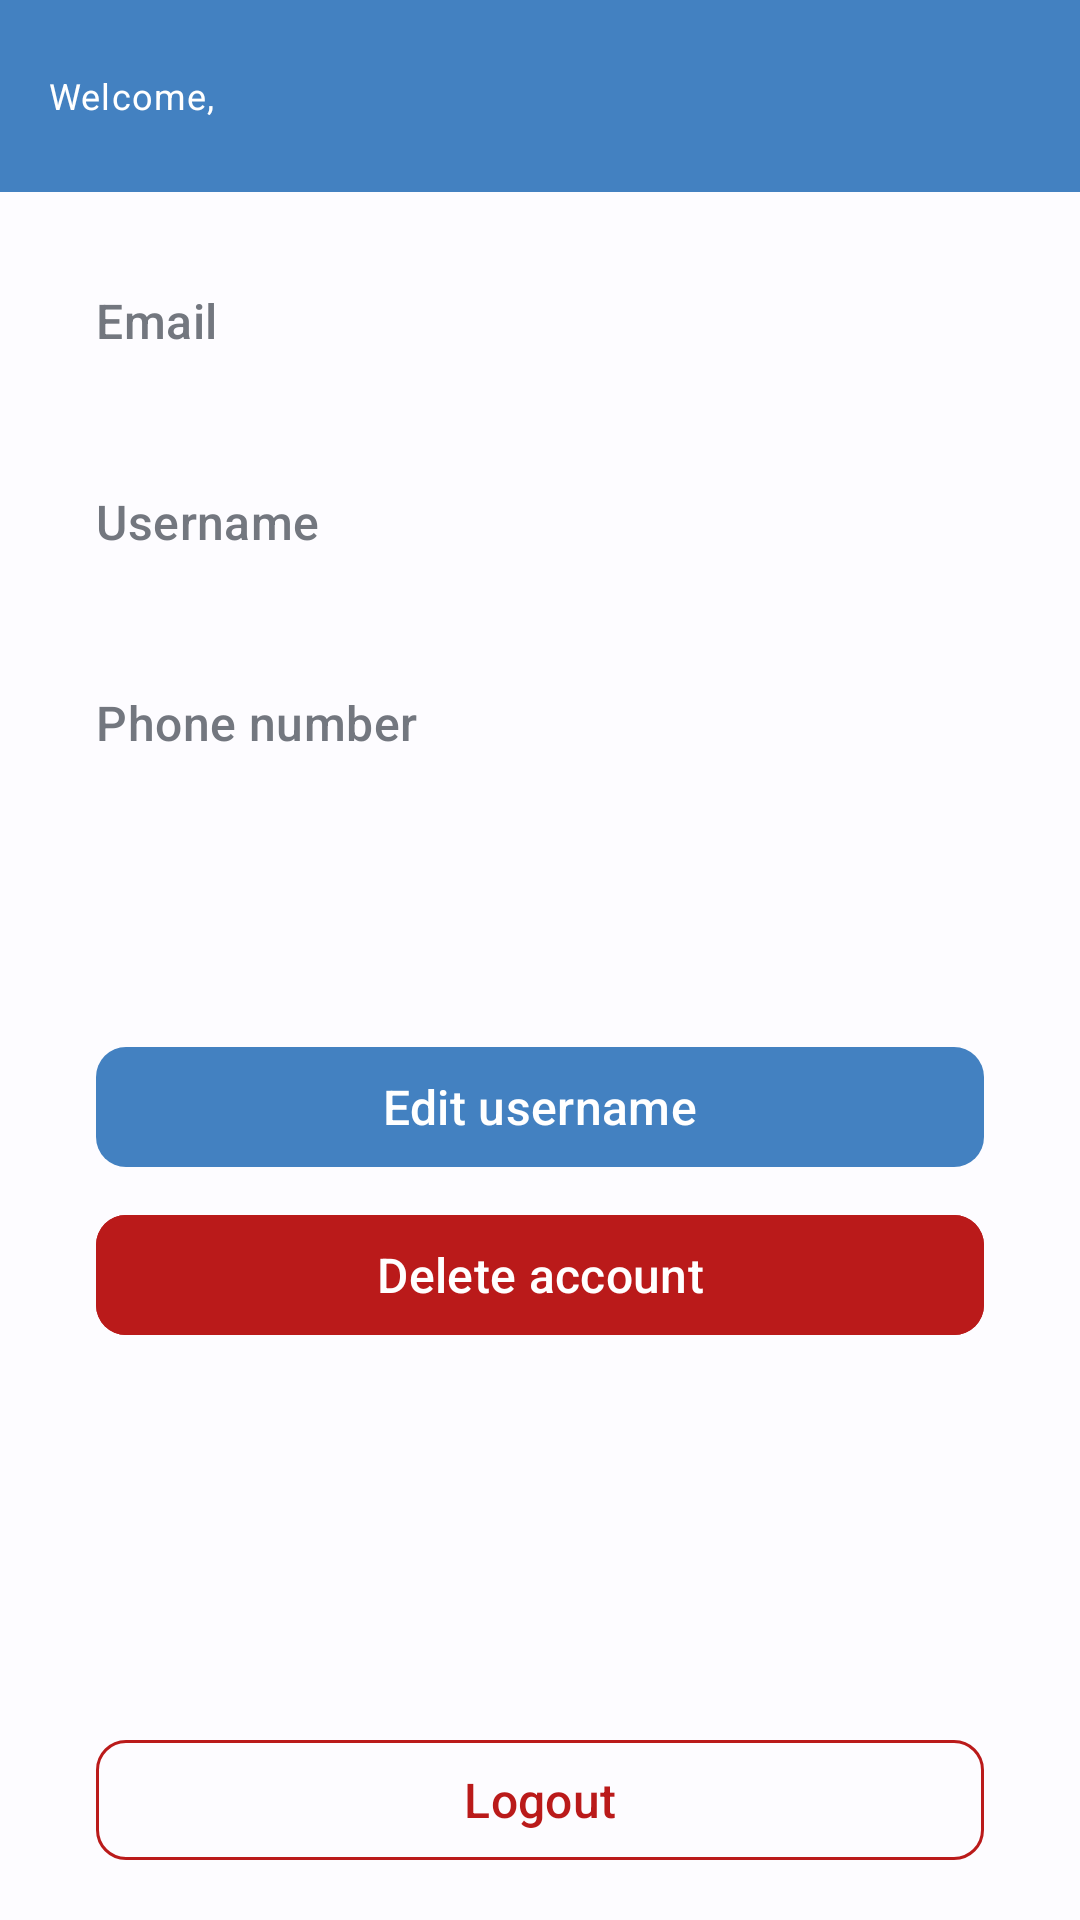

Here is an Android app screen rendered from its layout file. Give the layout XML and the strings, colors and styles it references.
<!-- AndroidManifest.xml: application theme Theme.InSOrma -->
<!-- res/layout/fragment_profile_page.xml -->
<?xml version="1.0" encoding="utf-8"?>
<androidx.constraintlayout.widget.ConstraintLayout xmlns:android="http://schemas.android.com/apk/res/android"
    xmlns:app="http://schemas.android.com/apk/res-auto"
    xmlns:tools="http://schemas.android.com/tools"
    android:layout_width="match_parent"
    android:layout_height="match_parent"
    android:orientation="vertical"
    tools:context=".ui.profile.ProfileFragment">

    <com.google.android.material.appbar.AppBarLayout
        android:id="@+id/app_bar"
        android:layout_width="match_parent"
        android:layout_height="wrap_content"
        app:layout_constraintEnd_toEndOf="parent"
        app:layout_constraintStart_toStartOf="parent"
        app:layout_constraintTop_toTopOf="parent">

        <com.google.android.material.appbar.MaterialToolbar
            android:id="@+id/toolbar"
            android:layout_width="match_parent"
            android:layout_height="?attr/actionBarSize"
            android:background="?attr/colorPrimary"
            app:subtitleTextAppearance="@style/TextAppearance.Material3.ActionBar.Title"
            app:subtitleTextColor="?attr/colorOnPrimary"
            app:title="Welcome,"
            app:titleTextAppearance="@style/TextAppearance.Material3.BodySmall"
            app:titleTextColor="?attr/colorOnPrimary" />

    </com.google.android.material.appbar.AppBarLayout>

    <TextView
        android:id="@+id/tv_email_profile_info"
        style="@style/TextAppearance.Material3.TitleMedium"
        android:layout_width="wrap_content"
        android:layout_height="wrap_content"
        android:layout_marginStart="@dimen/normal_distance"
        android:layout_marginTop="@dimen/normal_distance"
        android:text="@string/hint_email"
        android:textColor="?attr/colorOutline"
        app:layout_constraintStart_toStartOf="parent"
        app:layout_constraintTop_toBottomOf="@id/app_bar" />

    <TextView
        android:id="@+id/tv_email_profile_content"
        style="@style/TextAppearance.Material3.TitleLarge"
        android:layout_width="wrap_content"
        android:layout_height="wrap_content"
        android:layout_marginStart="@dimen/normal_distance"
        android:textColor="?attr/colorPrimary"
        app:layout_constraintStart_toStartOf="parent"
        app:layout_constraintTop_toBottomOf="@id/tv_email_profile_info"
        tools:text="john.doe@mail.com" />

    <TextView
        android:id="@+id/tv_username_profile_info"
        style="@style/TextAppearance.Material3.TitleMedium"
        android:layout_width="wrap_content"
        android:layout_height="wrap_content"
        android:layout_marginStart="@dimen/normal_distance"
        android:layout_marginTop="@dimen/small_distance"
        android:text="@string/hint_username"
        android:textColor="?attr/colorOutline"
        app:layout_constraintStart_toStartOf="parent"
        app:layout_constraintTop_toBottomOf="@id/tv_email_profile_content" />

    <TextView
        android:id="@+id/tv_username_profile_content"
        style="@style/TextAppearance.Material3.TitleLarge"
        android:layout_width="wrap_content"
        android:layout_height="wrap_content"
        android:layout_marginStart="@dimen/normal_distance"
        android:textColor="?attr/colorPrimary"
        app:layout_constraintStart_toStartOf="parent"
        app:layout_constraintTop_toBottomOf="@id/tv_username_profile_info"
        tools:text="John Doe" />

    <EditText
        android:id="@+id/et_edit_username"
        android:layout_width="match_parent"
        android:layout_height="wrap_content"
        android:layout_marginStart="@dimen/normal_distance"
        android:layout_marginEnd="@dimen/normal_distance"
        android:autofillHints="username"
        android:inputType="text"
        android:visibility="gone"
        app:layout_constraintStart_toStartOf="parent"
        app:layout_constraintTop_toBottomOf="@id/tv_username_profile_info"
        tools:ignore="LabelFor" />

    <TextView
        android:id="@+id/tv_phone_profile_info"
        style="@style/TextAppearance.Material3.TitleMedium"
        android:layout_width="wrap_content"
        android:layout_height="wrap_content"
        android:layout_marginStart="@dimen/normal_distance"
        android:layout_marginTop="@dimen/small_distance"
        android:text="@string/hint_phone_number"
        android:textColor="?attr/colorOutline"
        app:layout_constraintStart_toStartOf="parent"
        app:layout_constraintTop_toBottomOf="@id/tv_username_profile_content" />

    <TextView
        android:id="@+id/tv_phone_profile_content"
        style="@style/TextAppearance.Material3.TitleLarge"
        android:layout_width="wrap_content"
        android:layout_height="wrap_content"
        android:layout_marginStart="@dimen/normal_distance"
        android:textColor="?attr/colorPrimary"
        app:layout_constraintStart_toStartOf="parent"
        app:layout_constraintTop_toBottomOf="@id/tv_phone_profile_info"
        tools:text="08123456789" />

    <com.google.android.material.button.MaterialButton
        android:id="@+id/btn_edit"
        android:layout_width="match_parent"
        android:layout_height="wrap_content"
        android:layout_marginStart="@dimen/normal_distance"
        android:layout_marginTop="@dimen/large_distance"
        android:layout_marginEnd="@dimen/normal_distance"
        android:text="@string/text_btn_edit"
        android:textSize="16sp"
        app:cornerRadius="@dimen/round_corners"
        app:layout_constraintTop_toBottomOf="@id/tv_phone_profile_content"
        tools:ignore="TextContrastCheck" />

    <com.google.android.material.button.MaterialButton
        android:id="@+id/btn_save"
        android:layout_width="match_parent"
        android:layout_height="wrap_content"
        android:layout_marginStart="@dimen/normal_distance"
        android:layout_marginTop="@dimen/large_distance"
        android:layout_marginEnd="@dimen/normal_distance"
        android:backgroundTint="#1D8F1B"
        android:text="@string/text_btn_save"
        android:textSize="16sp"
        android:visibility="gone"
        app:cornerRadius="@dimen/round_corners"
        app:layout_constraintTop_toBottomOf="@id/tv_phone_profile_content"
        tools:ignore="TextContrastCheck" />

    <com.google.android.material.button.MaterialButton
        android:id="@+id/btn_delete"
        android:layout_width="match_parent"
        android:layout_height="wrap_content"
        android:layout_marginStart="@dimen/normal_distance"
        android:layout_marginTop="120dp"
        android:layout_marginEnd="@dimen/normal_distance"
        android:backgroundTint="?attr/colorError"
        android:text="@string/text_btn_delete"
        android:textSize="16sp"
        app:cornerRadius="@dimen/round_corners"
        app:layout_constraintTop_toBottomOf="@id/tv_phone_profile_content"
        tools:ignore="TextContrastCheck" />

    <com.google.android.material.button.MaterialButton
        android:id="@+id/btn_logout"
        style="@style/Widget.Material3.Button.OutlinedButton"
        android:layout_width="match_parent"
        android:layout_height="wrap_content"
        android:layout_marginStart="@dimen/normal_distance"
        android:layout_marginEnd="@dimen/normal_distance"
        android:layout_marginBottom="@dimen/small_distance"
        android:text="@string/text_btn_logout"
        android:textColor="?attr/colorError"
        android:textSize="16sp"
        app:cornerRadius="@dimen/round_corners"
        app:layout_constraintBottom_toBottomOf="parent"
        app:layout_constraintEnd_toEndOf="parent"
        app:layout_constraintStart_toStartOf="parent"
        app:strokeColor="?attr/colorError"
        tools:ignore="TextContrastCheck" />

</androidx.constraintlayout.widget.ConstraintLayout>
<!-- resources referenced by this layout -->
<resources>
  <dimen name="large_distance">64dp</dimen>
  <dimen name="normal_distance">32dp</dimen>
  <dimen name="round_corners">10dp</dimen>
  <dimen name="small_distance">16dp</dimen>
  <string name="hint_email">Email</string>
  <string name="hint_phone_number">Phone number</string>
  <string name="hint_username">Username</string>
  <string name="text_btn_delete">Delete account</string>
  <string name="text_btn_edit">Edit username</string>
  <string name="text_btn_logout">Logout</string>
  <string name="text_btn_save">Save changes</string>
  <color name="md_theme_light_primary">#4381c1</color>
  <color name="md_theme_light_onPrimary">#FFFFFF</color>
  <color name="md_theme_light_primaryContainer">#D2E4FF</color>
  <color name="md_theme_light_onPrimaryContainer">#001D36</color>
  <color name="md_theme_light_secondary">#535F70</color>
  <color name="md_theme_light_onSecondary">#FFFFFF</color>
  <color name="md_theme_light_secondaryContainer">#D7E3F8</color>
  <color name="md_theme_light_onSecondaryContainer">#101C2B</color>
  <color name="md_theme_light_tertiary">#6B5778</color>
  <color name="md_theme_light_onTertiary">#FFFFFF</color>
  <color name="md_theme_light_tertiaryContainer">#F3DAFF</color>
  <color name="md_theme_light_onTertiaryContainer">#251431</color>
  <color name="md_theme_light_error">#BA1A1A</color>
  <color name="md_theme_light_errorContainer">#FFDAD6</color>
  <color name="md_theme_light_onError">#FFFFFF</color>
  <color name="md_theme_light_onErrorContainer">#410002</color>
  <color name="md_theme_light_background">#FDFCFF</color>
  <color name="md_theme_light_onBackground">#1A1C1E</color>
  <color name="md_theme_light_surface">#FDFCFF</color>
  <color name="md_theme_light_onSurface">#1A1C1E</color>
  <color name="md_theme_light_surfaceVariant">#DFE2EB</color>
  <color name="md_theme_light_onSurfaceVariant">#43474E</color>
  <color name="md_theme_light_outline">#73777F</color>
  <color name="md_theme_light_inverseOnSurface">#F1F0F4</color>
  <color name="md_theme_light_inverseSurface">#2F3033</color>
  <color name="md_theme_light_inversePrimary">#9FCAFF</color>
</resources>
